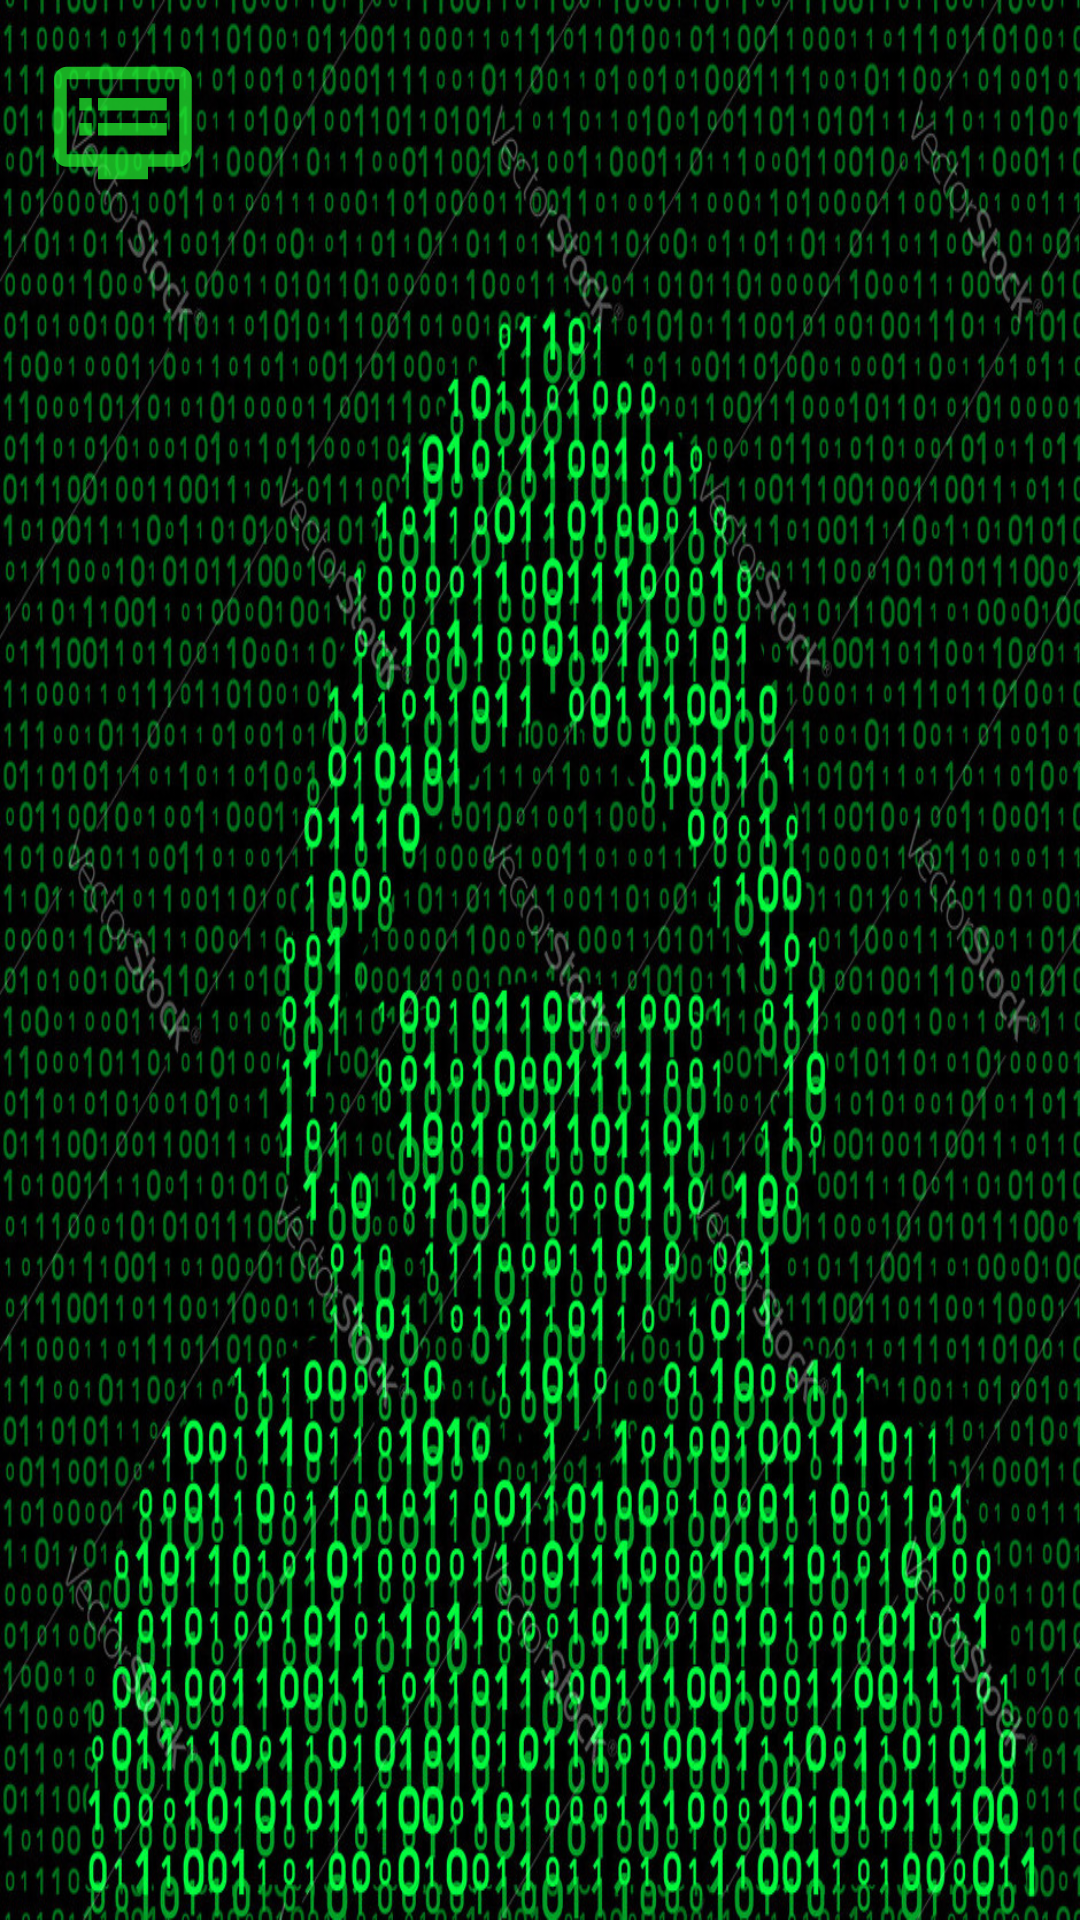

Produce the Android XML layout that renders to this screen, including the resource entries it uses.
<!-- AndroidManifest.xml: application theme Theme.LexueoudeDict -->
<!-- res/layout/activity_word_definition.xml -->
<?xml version="1.0" encoding="utf-8"?>
<LinearLayout xmlns:android="http://schemas.android.com/apk/res/android"
    xmlns:tools="http://schemas.android.com/tools"
    android:layout_width="match_parent"
    android:layout_height="match_parent"
    android:background="@drawable/dict_bg"
    android:orientation="vertical"
    tools:context=".WordDefinitionActivity">


    <ImageView
        android:id="@+id/back_image_view"
        android:layout_width="wrap_content"
        android:layout_height="wrap_content"
        android:layout_margin="@dimen/margin_sixteen"
        android:background="@drawable/ic_back_main"
        android:contentDescription="@string/str_back_desc" />


    <TextView
        android:id="@+id/definition_text_view"
        android:layout_width="wrap_content"
        android:layout_height="wrap_content"
        android:background="@color/black"
        android:gravity="center"
        android:textColor="@color/green"
        android:textSize="@dimen/text_size_30"
        tools:text="@string/word_definition_example" />


</LinearLayout>
<!-- resources referenced by this layout -->
<resources>
  <color name="black">#FF000000</color>
  <color name="green">#52F159</color>
  <dimen name="margin_sixteen">16dp</dimen>
  <dimen name="text_size_30">30sp</dimen>
  <!-- drawable dict_bg: jpeg bitmap (drawable, 706252 bytes) -->
  <!-- drawable ic_back_main (drawable) -->
  <vector xmlns:tools="http://schemas.android.com/tools"
      android:alpha="0.72" android:height="50dp"
      android:tint="#21F12F" android:viewportHeight="24"
      android:viewportWidth="24" android:width="50dp" xmlns:android="http://schemas.android.com/apk/res/android">
      <path android:fillColor="@android:color/white" android:pathData="M21,3L3,3c-1.1,0 -2,0.9 -2,2v12c0,1.1 0.9,2 2,2h5v2h8v-2h5c1.1,0 1.99,-0.9 1.99,-2L23,5c0,-1.1 -0.9,-2 -2,-2zM21,17L3,17L3,5h18v12zM19,8L8,8v2h11L19,8zM19,12L8,12v2h11v-2zM7,8L5,8v2h2L7,8zM7,12L5,12v2h2v-2z"
          tools:ignore="VectorRaster" />
  </vector>
  <string name="str_back_desc">后退按钮</string>
  <string name="word_definition_example">这里显示的是查询到的结果这里显示的是查询到的结果这里显示的是查询到的结果这里显示的是查询到的结果这里显示的是查询到的结果这里显示的是查询到的结果这里显示的是查询到的结果</string>
  <style name="Theme.LexueoudeDict" parent="Theme.MaterialComponents.DayNight.DarkActionBar">
          
          <item name="colorPrimary">#000000</item>
          <item name="colorPrimaryVariant">@color/purple_700</item>
          <item name="colorOnPrimary">@color/white</item>
          
          <item name="colorSecondary">@color/teal_200</item>
          <item name="colorSecondaryVariant">@color/teal_700</item>
          <item name="colorOnSecondary">@color/black</item>
          
          <item name="android:statusBarColor" tools:targetApi="l">?attr/colorPrimaryVariant</item>
          
  
  
          <item name="windowActionBar">false</item>
          <item name="windowNoTitle">true</item>
          <item name="android:windowFullscreen">true</item>
  
      </style>
  <color name="purple_700">#FF3700B3</color>
  <color name="white">#FFFFFFFF</color>
  <color name="teal_200">#FF03DAC5</color>
  <color name="teal_700">#FF018786</color>
</resources>
